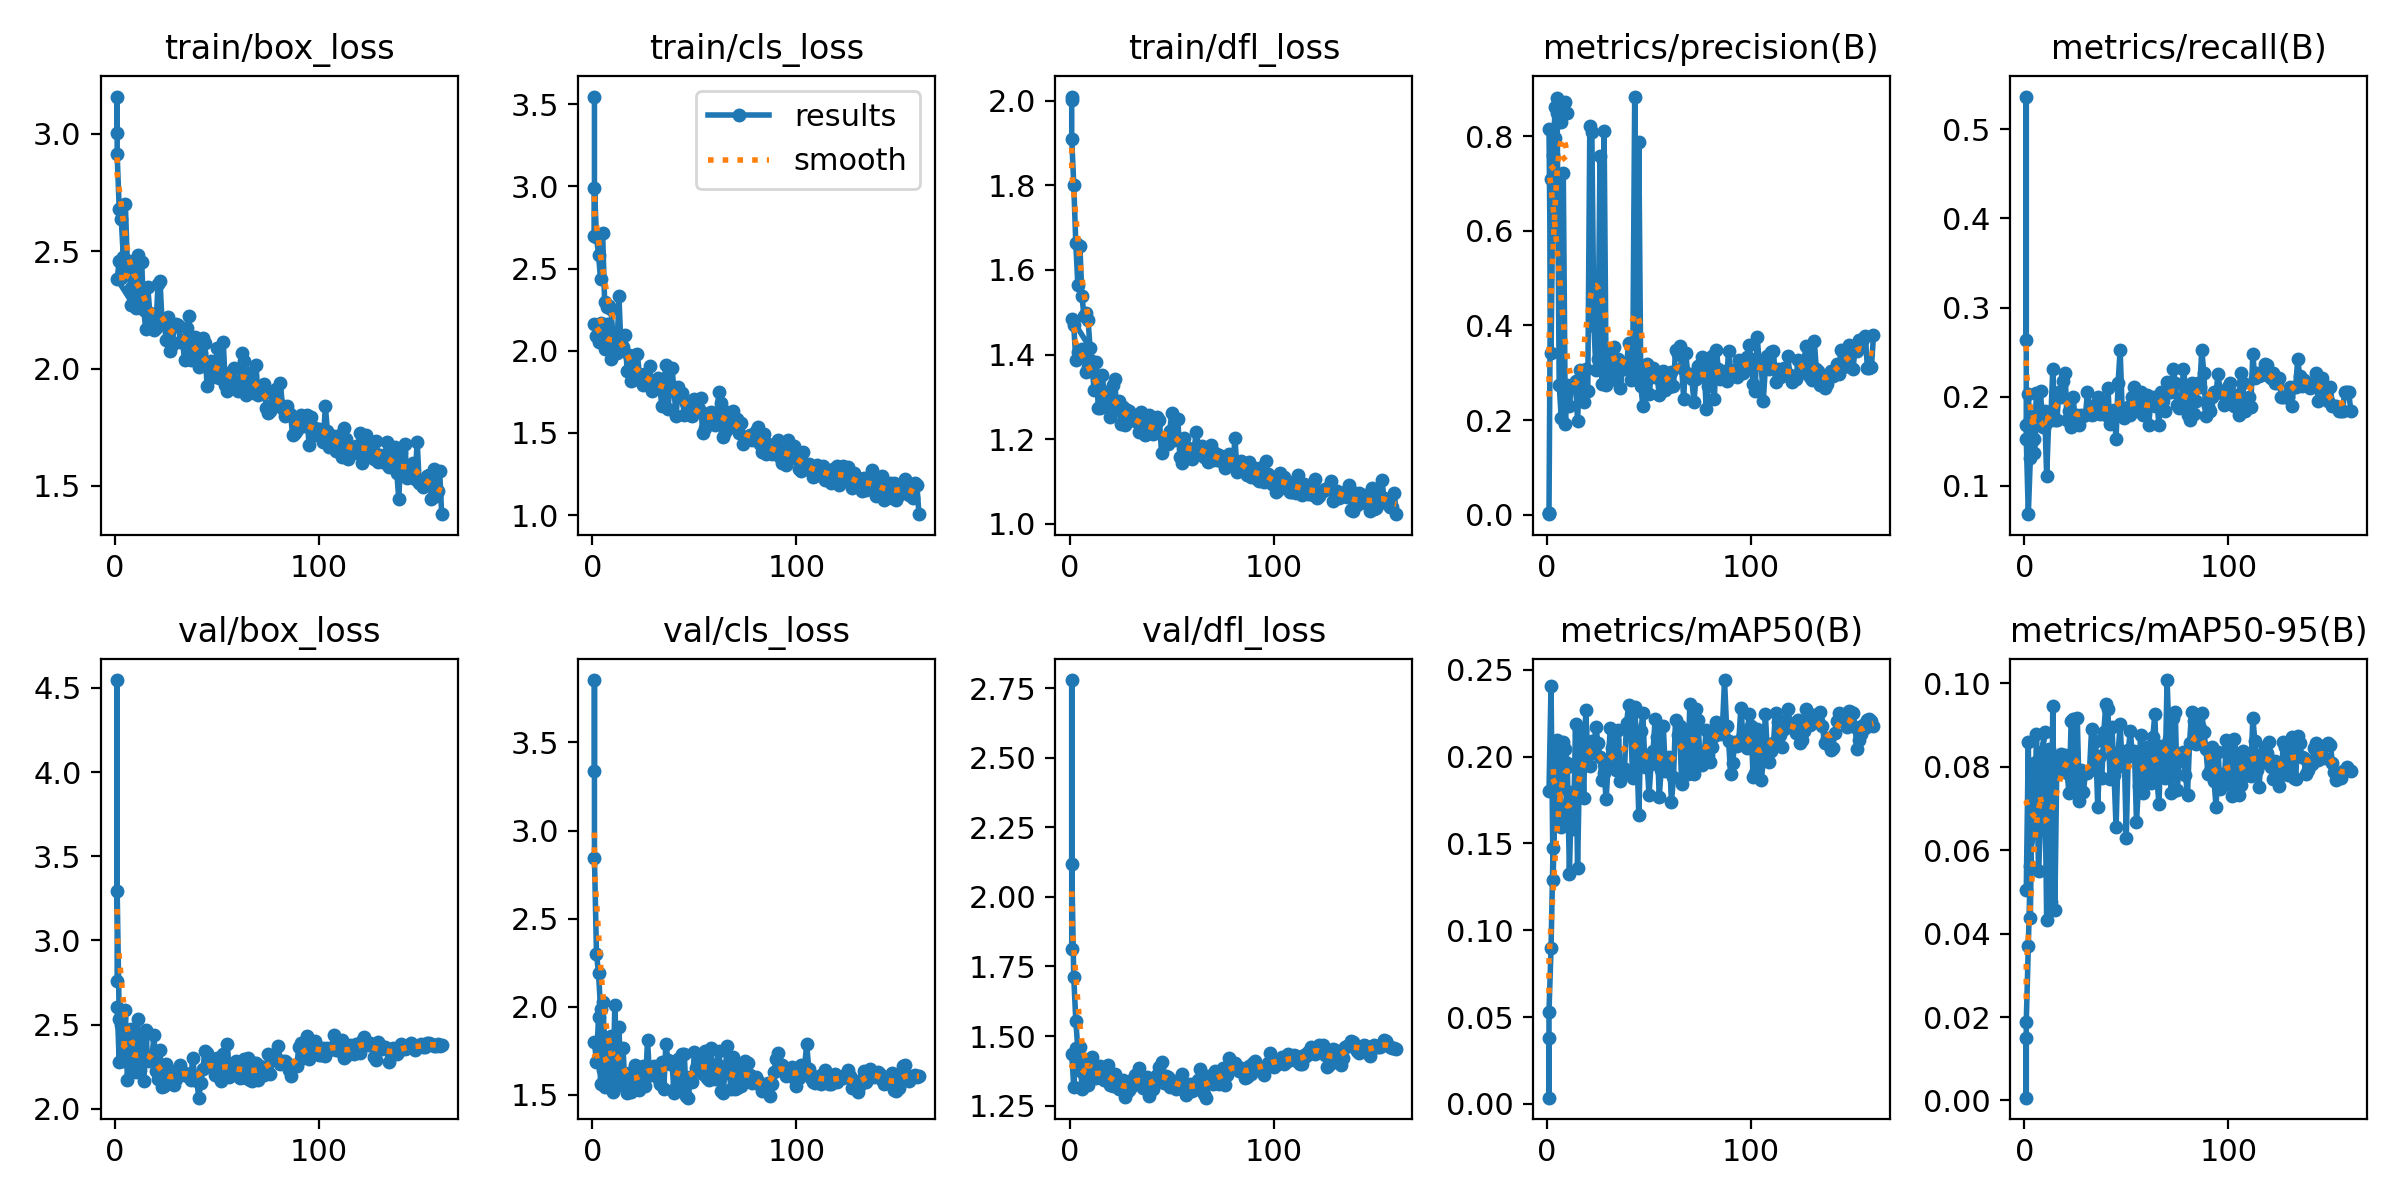

Data behind this chart, as committed beside it:
epoch, time, train/box_loss, train/cls_loss, train/dfl_loss, metrics/precision(B), metrics/recall(B), metrics/mAP50(B), metrics/mAP50-95(B), val/box_loss, val/cls_loss, val/dfl_loss, lr/pg0, lr/pg1, lr/pg2
1, 23.19, 3.003, 3.547, 2.01, 0.00369, 0.2632, 0.03795, 0.01486, 2.76, 3.339, 1.814, 0.0003001, 0.0003001, 0.0003001
1, 30.74, 3.157, 2.697, 2.003, 0.00095, 0.5368, 0.00363, 0.00066, 4.546, 3.855, 2.779, 0.0003001, 0.0003001, 0.0003001
1, 28.76, 2.911, 2.994, 1.91, 0.00243, 0.1526, 0.05321, 0.01883, 3.293, 2.846, 2.117, 0.0003001, 0.0003001, 0.0003001
2, 56.2, 2.678, 2.691, 1.802, 0.7092, 0.06818, 0.08956, 0.03695, 2.534, 2.298, 1.712, 0.0005557, 0.0005557, 0.0005557
3, 81.17, 2.638, 2.585, 1.663, 0.7612, 0.1316, 0.1476, 0.05625, 2.499, 2.19, 1.555, 0.0007487, 0.0007487, 0.0007487
4, 106, 2.475, 2.436, 1.565, 0.8613, 0.1508, 0.1829, 0.06661, 2.438, 1.984, 1.453, 0.0008789, 0.0008789, 0.0008789
5, 130.1, 2.702, 2.717, 1.658, 0.8813, 0.1368, 0.1729, 0.06485, 2.424, 2.027, 1.397, 0.0009465, 0.0009465, 0.0009465
6, 152.9, 2.445, 2.297, 1.539, 0.8289, 0.1789, 0.2012, 0.08779, 2.29, 1.807, 1.369, 0.0008418, 0.0008418, 0.0008418
7, 175.6, 2.407, 2.267, 1.492, 0.8309, 0.1737, 0.1822, 0.06972, 2.361, 1.777, 1.374, 0.0006768, 0.0006768, 0.0006768
8, 198.4, 2.341, 2.275, 1.499, 0.8662, 0.1729, 0.2083, 0.07162, 2.476, 1.786, 1.411, 0.0005118, 0.0005118, 0.0005118
9, 220.9, 2.339, 2.255, 1.482, 0.8727, 0.1696, 0.2043, 0.08379, 2.271, 1.6, 1.361, 0.0003467, 0.0003467, 0.0003467
10, 246.4, 2.257, 2.105, 1.416, 0.8496, 0.1684, 0.1964, 0.08846, 2.236, 1.571, 1.355, 0.0001817, 0.0001817, 0.0001817
1, 25.37, 2.38, 2.164, 1.485, 0.8147, 0.1684, 0.1801, 0.05039, 2.608, 1.797, 1.436, 0.0003001, 0.0003001, 0.0003001
2, 49.41, 2.457, 2.087, 1.469, 0.3412, 0.2035, 0.2407, 0.08602, 2.278, 1.685, 1.318, 0.000613, 0.000613, 0.000613
3, 73.25, 2.383, 2.054, 1.387, 0.7107, 0.1533, 0.1287, 0.04374, 2.54, 1.941, 1.458, 0.000922, 0.000922, 0.000922
4, 96.22, 2.399, 2.171, 1.406, 0.7967, 0.1737, 0.1782, 0.08056, 2.282, 1.559, 1.419, 0.001227, 0.001227, 0.001227
5, 122.2, 2.435, 2.108, 1.394, 0.8481, 0.1526, 0.2097, 0.06444, 2.587, 1.638, 1.462, 0.001528, 0.001528, 0.001528
6, 148.3, 2.439, 2.012, 1.412, 0.2741, 0.2043, 0.1979, 0.08116, 2.173, 1.542, 1.309, 0.001615, 0.001615, 0.001615
7, 173.6, 2.457, 2.163, 1.405, 0.2044, 0.1842, 0.1592, 0.05499, 2.418, 1.752, 1.375, 0.001605, 0.001605, 0.001605
8, 197.2, 2.27, 2.054, 1.358, 0.722, 0.206, 0.1633, 0.06622, 2.271, 1.739, 1.339, 0.001595, 0.001595, 0.001595
9, 220.2, 2.281, 1.948, 1.37, 0.191, 0.1659, 0.163, 0.06529, 2.228, 1.832, 1.325, 0.001584, 0.001584, 0.001584
10, 245.5, 2.429, 2.042, 1.387, 0.2738, 0.1842, 0.1938, 0.08169, 2.22, 1.514, 1.346, 0.001574, 0.001574, 0.001574
11, 269.6, 2.484, 2.097, 1.368, 0.2299, 0.1105, 0.1324, 0.04337, 2.532, 2.009, 1.424, 0.001564, 0.001564, 0.001564
12, 293.3, 2.294, 1.988, 1.316, 0.271, 0.1737, 0.1796, 0.08415, 2.23, 1.621, 1.363, 0.001554, 0.001554, 0.001554
13, 316.7, 2.452, 2.334, 1.383, 0.2717, 0.1737, 0.1585, 0.04761, 2.402, 1.885, 1.351, 0.001543, 0.001543, 0.001543
14, 340.5, 2.249, 2.024, 1.273, 0.2832, 0.2316, 0.2185, 0.09468, 2.166, 1.562, 1.354, 0.001533, 0.001533, 0.001533
15, 362.3, 2.167, 2.02, 1.274, 0.1969, 0.1737, 0.1357, 0.04574, 2.471, 1.762, 1.391, 0.001523, 0.001523, 0.001523
16, 384.3, 2.346, 2.093, 1.352, 0.3065, 0.1737, 0.1978, 0.08178, 2.283, 1.544, 1.371, 0.001512, 0.001512, 0.001512
17, 406.2, 2.237, 1.879, 1.299, 0.2972, 0.2053, 0.2154, 0.07944, 2.3, 1.508, 1.342, 0.001502, 0.001502, 0.001502
18, 429.2, 2.177, 1.977, 1.311, 0.238, 0.2, 0.1764, 0.08316, 2.292, 1.624, 1.37, 0.001492, 0.001492, 0.001492
19, 452.8, 2.163, 1.813, 1.28, 0.3072, 0.2181, 0.2266, 0.08032, 2.439, 1.513, 1.394, 0.001481, 0.001481, 0.001481
20, 477, 2.172, 1.823, 1.253, 0.2622, 0.2263, 0.2011, 0.08285, 2.223, 1.609, 1.325, 0.001471, 0.001471, 0.001471
21, 500.4, 2.359, 1.973, 1.327, 0.8211, 0.1737, 0.1943, 0.07844, 2.178, 1.67, 1.322, 0.001461, 0.001461, 0.001461
22, 524.7, 2.371, 1.978, 1.343, 0.8079, 0.1842, 0.2092, 0.0736, 2.348, 1.593, 1.365, 0.00145, 0.00145, 0.00145
23, 549.1, 2.196, 1.861, 1.272, 0.3989, 0.1662, 0.2062, 0.09103, 2.129, 1.528, 1.335, 0.00144, 0.00144, 0.00144
24, 572.6, 2.2, 1.831, 1.29, 0.3063, 0.1998, 0.2168, 0.0914, 2.135, 1.562, 1.31, 0.00143, 0.00143, 0.00143
25, 595.8, 2.123, 1.79, 1.235, 0.3283, 0.1711, 0.2076, 0.07489, 2.265, 1.66, 1.323, 0.001419, 0.001419, 0.001419
26, 619.7, 2.218, 1.86, 1.275, 0.7581, 0.1789, 0.1996, 0.09159, 2.166, 1.55, 1.343, 0.001409, 0.001409, 0.001409
27, 643.5, 2.073, 1.804, 1.234, 0.2751, 0.1684, 0.1865, 0.07169, 2.212, 1.808, 1.282, 0.001399, 0.001399, 0.001399
28, 666.6, 2.1, 1.908, 1.269, 0.8117, 0.1789, 0.1905, 0.07934, 2.153, 1.611, 1.3, 0.001389, 0.001389, 0.001389
29, 690.5, 2.18, 1.756, 1.267, 0.2736, 0.1781, 0.1755, 0.07402, 2.143, 1.625, 1.307, 0.001378, 0.001378, 0.001378
30, 714.3, 2.19, 1.803, 1.25, 0.3413, 0.1789, 0.1963, 0.07855, 2.179, 1.66, 1.316, 0.001368, 0.001368, 0.001368
31, 738.7, 2.186, 1.804, 1.249, 0.2896, 0.2053, 0.2163, 0.07862, 2.237, 1.632, 1.345, 0.001358, 0.001358, 0.001358
32, 762.1, 2.113, 1.834, 1.242, 0.2958, 0.1842, 0.2049, 0.07923, 2.259, 1.597, 1.361, 0.001347, 0.001347, 0.001347
33, 786.2, 2.122, 1.787, 1.248, 0.3546, 0.1789, 0.2096, 0.08911, 2.218, 1.562, 1.346, 0.001337, 0.001337, 0.001337
34, 810, 2.035, 1.665, 1.218, 0.2844, 0.1805, 0.1925, 0.08, 2.214, 1.683, 1.386, 0.001327, 0.001327, 0.001327
35, 834.4, 2.172, 1.796, 1.264, 0.3285, 0.1916, 0.2153, 0.08616, 2.195, 1.532, 1.332, 0.001316, 0.001316, 0.001316
36, 860.2, 2.224, 1.912, 1.245, 0.2679, 0.2, 0.1858, 0.07034, 2.194, 1.789, 1.314, 0.001306, 0.001306, 0.001306
37, 884.2, 2.036, 1.643, 1.209, 0.31, 0.1804, 0.1908, 0.0826, 2.172, 1.698, 1.342, 0.001296, 0.001296, 0.001296
38, 909.7, 2.098, 1.782, 1.211, 0.3068, 0.1842, 0.1931, 0.07732, 2.301, 1.674, 1.351, 0.001285, 0.001285, 0.001285
39, 935.6, 2.134, 1.895, 1.257, 0.3164, 0.1895, 0.2192, 0.08843, 2.188, 1.681, 1.284, 0.001275, 0.001275, 0.001275
40, 959.8, 2.038, 1.761, 1.221, 0.3619, 0.1792, 0.2296, 0.09513, 2.168, 1.508, 1.329, 0.001265, 0.001265, 0.001265
41, 984.2, 2.006, 1.6, 1.213, 0.2854, 0.21, 0.2189, 0.09389, 2.067, 1.541, 1.308, 0.001254, 0.001254, 0.001254
42, 1008, 2.065, 1.778, 1.232, 0.2865, 0.1696, 0.1878, 0.07712, 2.157, 1.701, 1.333, 0.001244, 0.001244, 0.001244
43, 1033, 2.131, 1.718, 1.253, 0.8837, 0.1789, 0.2283, 0.08955, 2.235, 1.529, 1.359, 0.001234, 0.001234, 0.001234
44, 1058, 2.11, 1.742, 1.244, 0.2872, 0.1847, 0.205, 0.07812, 2.346, 1.731, 1.388, 0.001223, 0.001223, 0.001223
45, 1082, 1.927, 1.608, 1.168, 0.788, 0.1526, 0.1662, 0.06549, 2.33, 1.732, 1.408, 0.001213, 0.001213, 0.001213
46, 1108, 1.998, 1.683, 1.203, 0.2712, 0.2158, 0.2145, 0.08329, 2.266, 1.492, 1.332, 0.001203, 0.001203, 0.001203
47, 1133, 2.031, 1.672, 1.202, 0.2299, 0.2526, 0.2253, 0.09018, 2.25, 1.482, 1.357, 0.001193, 0.001193, 0.001193
48, 1157, 1.965, 1.61, 1.188, 0.2802, 0.1842, 0.1941, 0.08023, 2.268, 1.6, 1.352, 0.001182, 0.001182, 0.001182
... 112 more rows
